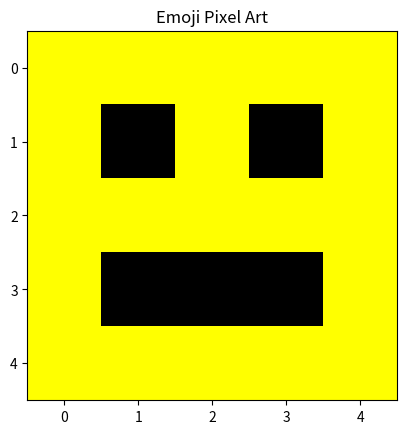

The script that saved this image:
# -*- coding: utf-8 -*-
"""Desenhando_emojis_com_dados.ipynb

Automatically generated by Colab.

Original file is located at
    https://colab.research.google.com/drive/1xXI9nrdfjJY3NyD_I_5MquycRKsdaWBr
"""

# ==========================================
# 🎨 PARTE 1 — Criação de Emoji com Matriz
# Função: gerar imagem pixelada com matplotlib
# ==========================================

import matplotlib.pyplot as plt

emoji_data = {
  "nome": "Smile",
  "grade": [
    [(255,255,0), (255,255,0), (255,255,0), (255,255,0), (255,255,0)],
    [(255,255,0), (0,0,0),  (255,255,0), (0,0,0),  (255,255,0)],
    [(255,255,0), (255,255,0), (255,255,0), (255,255,0), (255,255,0)],
    [(255,255,0), (0,0,0),  (0,0,0),  (0,0,0),  (255,255,0)],
    [(255,255,0), (255,255,0), (255,255,0), (255,255,0), (255,255,0)]
  ]
}

plt.imshow(emoji_data["grade"])
plt.title("Emoji Pixel Art")
plt.show()


# ==========================================
# 🎵 PARTE 2 — Manipulação de Dados Musicais
# Função: transposição de matriz de frequência
# ==========================================

biblioteca_musical = {
  "Toques": [
    {"Alegre": ([440, 480], [520, 560])},
    {"Triste": ([200, 150], [100, 50])}
  ]
}

for chave, lista_toques in biblioteca_musical.items():
  for musica in lista_toques:
    for nome, matriz in musica.items():
      print(f"Música: {nome}")
      print("Antes:", list(matriz))

      transposta = [
        [matriz[0][0], matriz[1][0]],
        [matriz[0][1], matriz[1][1]]
      ]

      for linha in transposta:
        print(" linha transposta:", linha)

      musica.update({nome: transposta})
      print("Depois:", musica[nome])


# ==========================================
# 🖼️ PARTE 3 — Manipulação de Playlist Visual
# Função: gerenciar imagens com listas e dicionários
# ==========================================

playlist = {
  "nome": "Minha Playlist",
  "imagens": [
    {
      "titulo": "Sol",
      "pixels": (
        (255, 200, 0),
        (255, 220, 50),
        (200, 150, 0)
      )
    },
    {
      "titulo": "Céu",
      "pixels": (
        (100, 150, 255),
        (50, 100, 200),
        (30, 80, 180)
      )
    },
    {
      "titulo": "Grama",
      "pixels": (
        (0, 180, 50),
        (0, 140, 30),
        (50, 200, 80)
      )
    }
  ]
}

nova_imagem = {"titulo": "Fogo", "pixels": ((255,80,0), (255,40,0), (200,20,0))}
playlist["imagens"].insert(0, nova_imagem)

removida = playlist["imagens"].pop()
print(f"Imagem removida: {removida['titulo']}")

for chave in playlist.keys():
  if chave == "imagens":
    for imagem in playlist[chave]:
      print(f"Imagem: {imagem['titulo']}")
      for pixel in imagem["pixels"]:
        print(f"  pixel: {pixel}")
